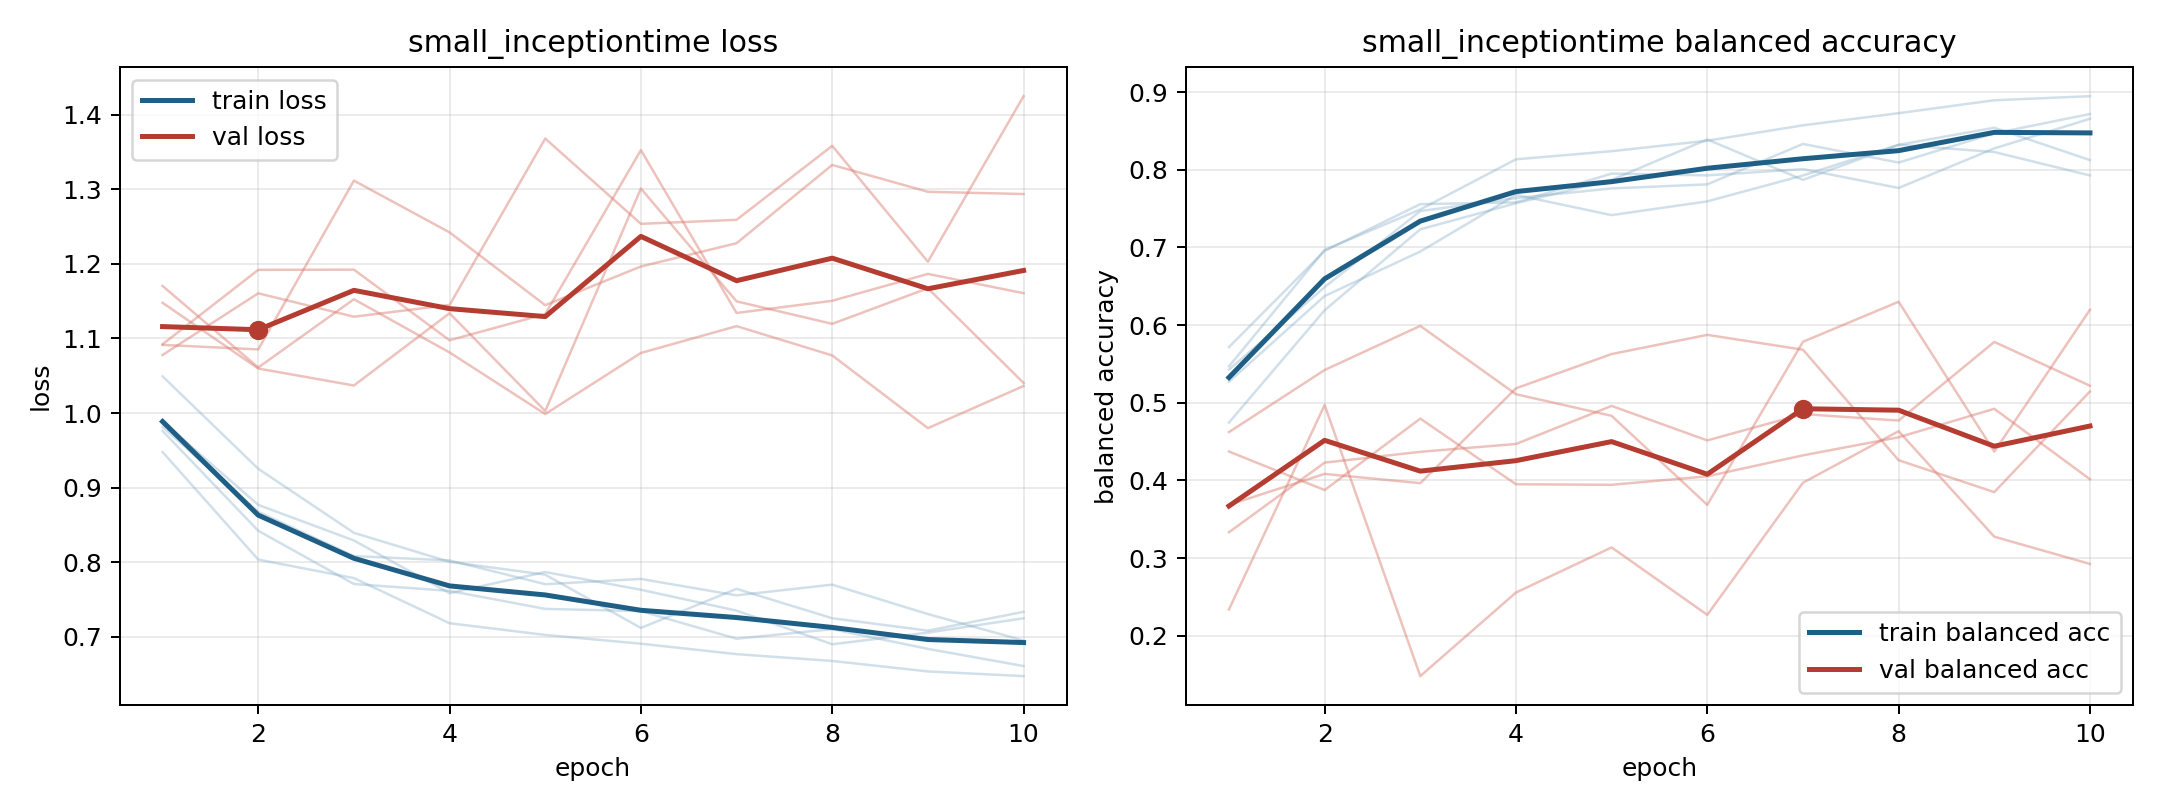

Values plotted in this chart, from the file beside it:
model, fold, epoch, train_loss, train_balanced_accuracy, val_loss, val_balanced_accuracy
small_inceptiontime, 1, 1, 0.9813, 0.5718, 1.148, 0.4623
small_inceptiontime, 1, 2, 0.8675, 0.6956, 1.06, 0.5422
small_inceptiontime, 1, 3, 0.808, 0.7558, 1.037, 0.5991
small_inceptiontime, 1, 4, 0.8022, 0.7581, 1.134, 0.5111
small_inceptiontime, 1, 5, 0.7703, 0.7951, 1.003, 0.4832
small_inceptiontime, 1, 6, 0.7774, 0.7928, 1.301, 0.3686
small_inceptiontime, 1, 7, 0.7553, 0.8009, 1.15, 0.5786
small_inceptiontime, 1, 8, 0.7697, 0.7766, 1.12, 0.6301
small_inceptiontime, 1, 9, 0.7302, 0.8275, 1.167, 0.4372
small_inceptiontime, 1, 10, 0.6948, 0.8657, 1.04, 0.6198
small_inceptiontime, 2, 1, 0.976, 0.5427, 1.091, 0.3687
small_inceptiontime, 2, 2, 0.842, 0.649, 1.085, 0.4085
small_inceptiontime, 2, 3, 0.7706, 0.7469, 1.312, 0.3965
small_inceptiontime, 2, 4, 0.7613, 0.7635, 1.242, 0.5187
small_inceptiontime, 2, 5, 0.7372, 0.776, 1.145, 0.5628
small_inceptiontime, 2, 6, 0.7342, 0.7812, 1.197, 0.5875
small_inceptiontime, 2, 7, 0.6972, 0.8333, 1.228, 0.5684
small_inceptiontime, 2, 8, 0.71, 0.8094, 1.333, 0.4261
small_inceptiontime, 2, 9, 0.6835, 0.8469, 1.297, 0.385
small_inceptiontime, 2, 10, 0.6605, 0.8719, 1.294, 0.5147
small_inceptiontime, 3, 1, 0.9886, 0.5271, 1.17, 0.3333
small_inceptiontime, 3, 2, 0.8768, 0.6375, 1.061, 0.423
small_inceptiontime, 3, 3, 0.829, 0.6948, 1.153, 0.4369
small_inceptiontime, 3, 4, 0.7583, 0.7677, 1.081, 0.447
small_inceptiontime, 3, 5, 0.7866, 0.7417, 0.9986, 0.496
small_inceptiontime, 3, 6, 0.7628, 0.7594, 1.081, 0.4515
small_inceptiontime, 3, 7, 0.7349, 0.7927, 1.117, 0.4855
small_inceptiontime, 3, 8, 0.6897, 0.8323, 1.077, 0.4771
small_inceptiontime, 3, 9, 0.7054, 0.8229, 0.9797, 0.5784
small_inceptiontime, 3, 10, 0.7246, 0.7927, 1.036, 0.522
small_inceptiontime, 4, 1, 0.9476, 0.5469, 1.078, 0.4373
small_inceptiontime, 4, 2, 0.8033, 0.6969, 1.161, 0.3877
small_inceptiontime, 4, 3, 0.7785, 0.749, 1.129, 0.4797
small_inceptiontime, 4, 4, 0.7179, 0.8135, 1.145, 0.3951
small_inceptiontime, 4, 5, 0.7023, 0.824, 1.368, 0.3944
small_inceptiontime, 4, 6, 0.6905, 0.8375, 1.254, 0.4054
small_inceptiontime, 4, 7, 0.6765, 0.8573, 1.259, 0.4323
small_inceptiontime, 4, 8, 0.6673, 0.8729, 1.359, 0.4556
small_inceptiontime, 4, 9, 0.6533, 0.8896, 1.203, 0.4923
small_inceptiontime, 4, 10, 0.647, 0.8948, 1.425, 0.4016
small_inceptiontime, 5, 1, 1.049, 0.4745, 1.092, 0.2339
small_inceptiontime, 5, 2, 0.9252, 0.6192, 1.192, 0.4971
small_inceptiontime, 5, 3, 0.8392, 0.7234, 1.192, 0.1481
small_inceptiontime, 5, 4, 0.8003, 0.7569, 1.098, 0.2557
small_inceptiontime, 5, 5, 0.7831, 0.787, 1.133, 0.3138
small_inceptiontime, 5, 6, 0.7116, 0.8391, 1.353, 0.227
small_inceptiontime, 5, 7, 0.7641, 0.787, 1.134, 0.3971
small_inceptiontime, 5, 8, 0.7246, 0.8322, 1.151, 0.4635
small_inceptiontime, 5, 9, 0.708, 0.8542, 1.187, 0.3276
small_inceptiontime, 5, 10, 0.7332, 0.8125, 1.161, 0.2926
